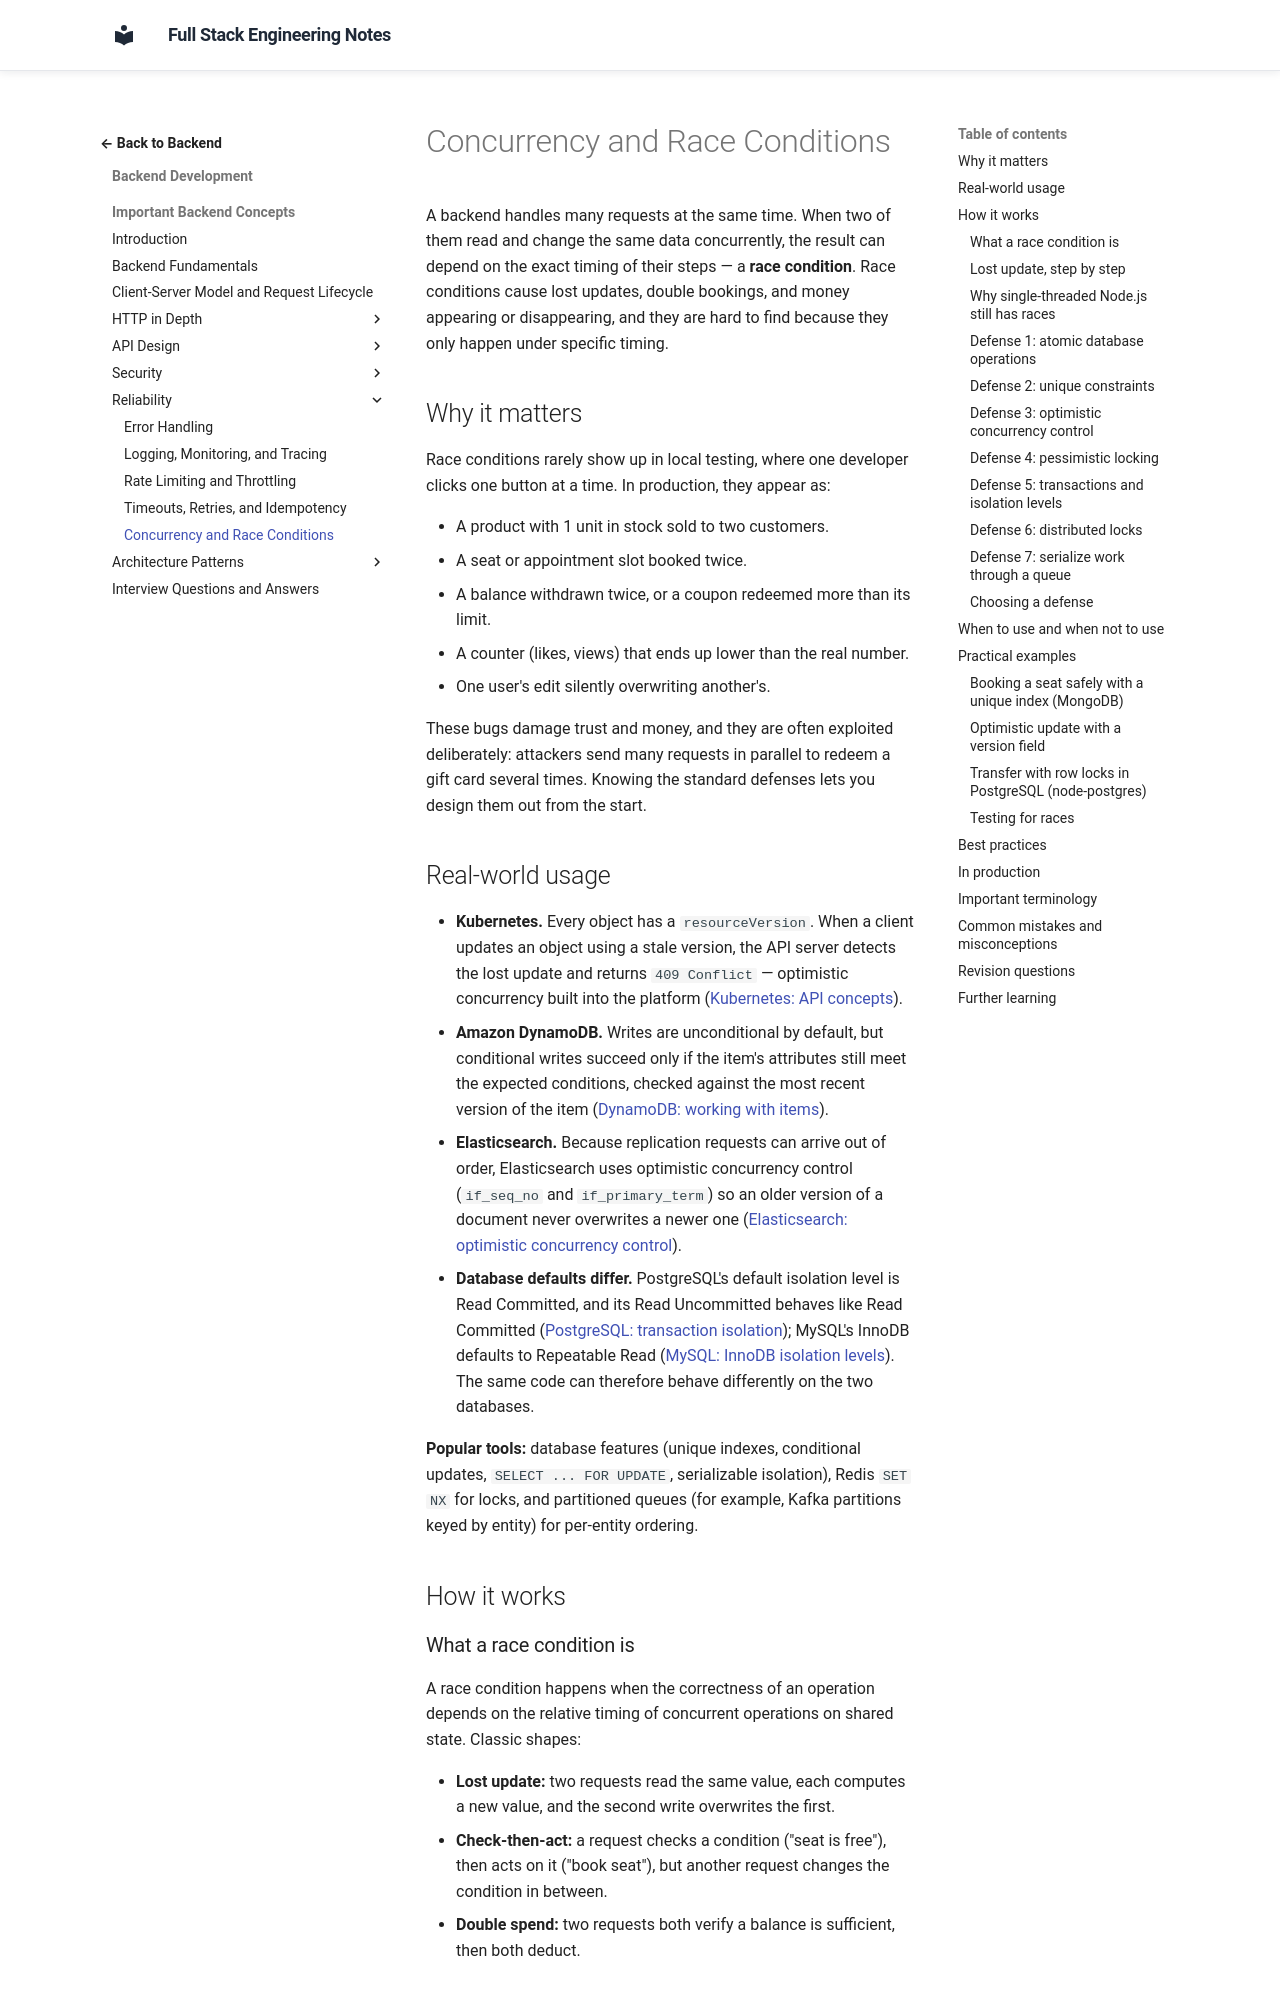

repository: murthy-satti/fullstack-notes · page: 03-backend-development/backend-concepts/concurrency-and-race-conditions/index.html · generator: mkdocs

# Concurrency and Race Conditions

A backend handles many requests at the same time. When two of them read and
change the same data concurrently, the result can depend on the exact timing
of their steps — a **race condition**. Race conditions cause lost updates,
double bookings, and money appearing or disappearing, and they are hard to
find because they only happen under specific timing.

## Why it matters

Race conditions rarely show up in local testing, where one developer clicks
one button at a time. In production, they appear as:

- A product with 1 unit in stock sold to two customers.
- A seat or appointment slot booked twice.
- A balance withdrawn twice, or a coupon redeemed more than its limit.
- A counter (likes, views) that ends up lower than the real number.
- One user's edit silently overwriting another's.

These bugs damage trust and money, and they are often exploited
deliberately: attackers send many requests in parallel to redeem a gift card
several times. Knowing the standard defenses lets you design them out from
the start.

## Real-world usage

- **Kubernetes.** Every object has a `resourceVersion`. When a client updates
  an object using a stale version, the API server detects the lost update and
  returns `409 Conflict` — optimistic concurrency built into the platform
  ([Kubernetes: API concepts](https://kubernetes.io/docs/reference/using-api/api-concepts/)).
- **Amazon DynamoDB.** Writes are unconditional by default, but conditional
  writes succeed only if the item's attributes still meet the expected
  conditions, checked against the most recent version of the item
  ([DynamoDB: working with items](https://docs.aws.amazon.com/amazondynamodb/latest/developerguide/WorkingWithItems.html)).
- **Elasticsearch.** Because replication requests can arrive out of order,
  Elasticsearch uses optimistic concurrency control (`if_seq_no` and
  `if_primary_term`) so an older version of a document never overwrites a
  newer one
  ([Elasticsearch: optimistic concurrency control](https://www.elastic.co/docs/reference/elasticsearch/rest-apis/optimistic-concurrency-control)).
- **Database defaults differ.** PostgreSQL's default isolation level is Read
  Committed, and its Read Uncommitted behaves like Read Committed
  ([PostgreSQL: transaction isolation](https://www.postgresql.org/docs/current/transaction-iso.html));
  MySQL's InnoDB defaults to Repeatable Read
  ([MySQL: InnoDB isolation levels](https://dev.mysql.com/doc/refman/8.4/en/innodb-transaction-isolation-levels.html)).
  The same code can therefore behave differently on the two databases.

**Popular tools:** database features (unique indexes, conditional updates,
`SELECT ... FOR UPDATE`, serializable isolation), Redis `SET NX` for locks,
and partitioned queues (for example, Kafka partitions keyed by entity) for
per-entity ordering.

## How it works
